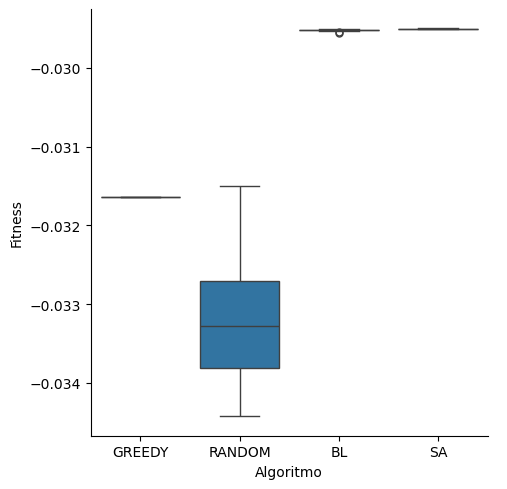

The table this chart was drawn from, first rows:
alg, fitness
greedy, -0.03164
greedy, -0.03164
greedy, -0.03164
greedy, -0.03164
greedy, -0.03164
greedy, -0.03164
greedy, -0.03164
greedy, -0.03164
greedy, -0.03164
greedy, -0.03164
greedy, -0.03164
greedy, -0.03164
greedy, -0.03164
greedy, -0.03164
greedy, -0.03164
greedy, -0.03164
greedy, -0.03164
greedy, -0.03164
greedy, -0.03164
greedy, -0.03164
greedy, -0.03164
greedy, -0.03164
greedy, -0.03164
greedy, -0.03164
greedy, -0.03164
greedy, -0.03164
greedy, -0.03164
greedy, -0.03164
greedy, -0.03164
greedy, -0.03164
greedy, -0.03164
greedy, -0.03164
greedy, -0.03164
greedy, -0.03164
greedy, -0.03164
greedy, -0.03164
greedy, -0.03164
greedy, -0.03164
greedy, -0.03164
greedy, -0.03164
greedy, -0.03164
greedy, -0.03164
greedy, -0.03164
greedy, -0.03164
greedy, -0.03164
greedy, -0.03164
greedy, -0.03164
greedy, -0.03164
greedy, -0.03164
greedy, -0.03164
random, -0.03304
random, -0.03333
random, -0.03304
random, -0.03442
random, -0.03435
random, -0.03204
random, -0.03362
random, -0.03379
random, -0.03248
random, -0.03266
... 140 more rows
